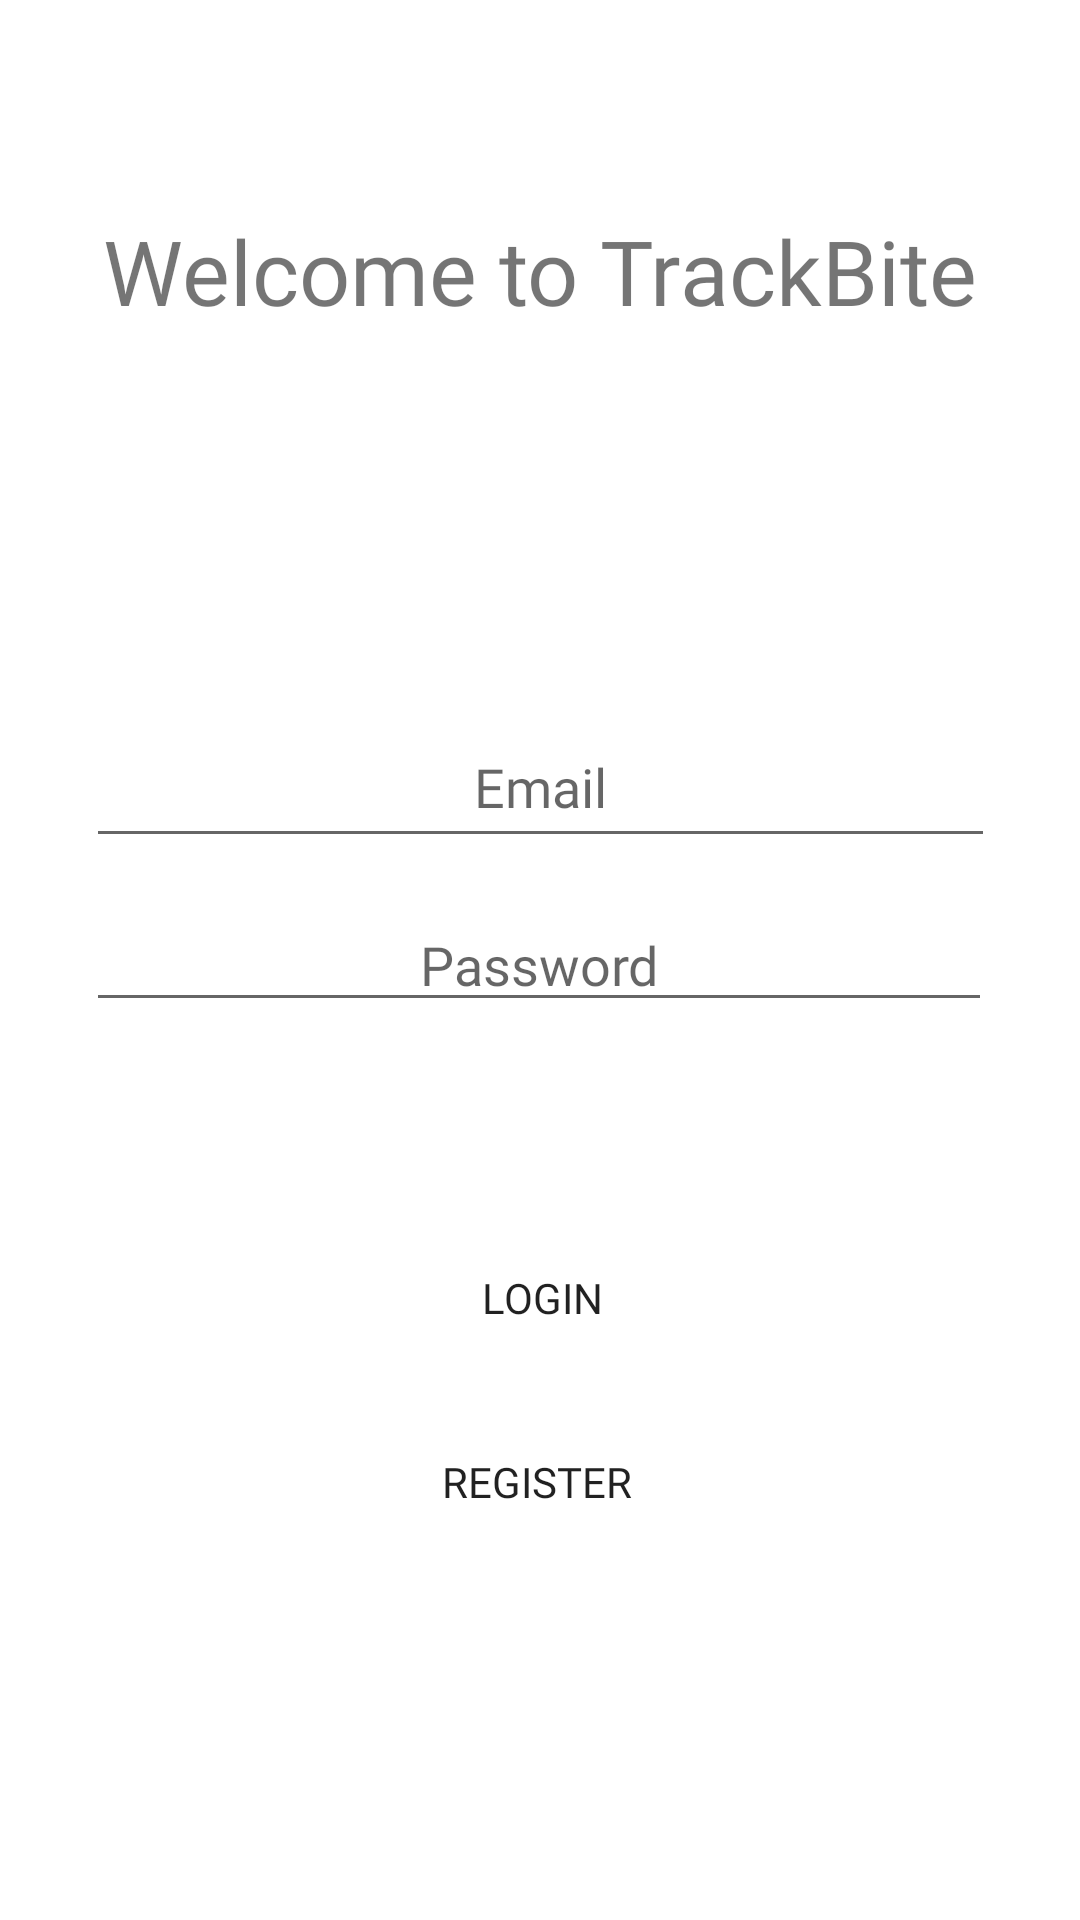

Layout XML and referenced resources for this Android screen:
<!-- AndroidManifest.xml: application theme Theme.DiabeticMealTracker -->
<!-- res/layout/activity_main.xml -->
<?xml version="1.0" encoding="utf-8"?>
<androidx.constraintlayout.widget.ConstraintLayout xmlns:android="http://schemas.android.com/apk/res/android"
    xmlns:app="http://schemas.android.com/apk/res-auto"
    xmlns:tools="http://schemas.android.com/tools"
    android:layout_width="match_parent"
    android:layout_height="match_parent"
    tools:context="MainActivity">

    <EditText
        android:id="@+id/textEmail"
        android:layout_width="303dp"
        android:layout_height="46dp"
        android:layout_alignParentTop="true"
        android:layout_centerHorizontal="true"
        android:ems="20"
        android:fontFamily="@font/merriweather_bold"
        android:gravity="center_horizontal"
        android:hint="Email"
        android:inputType="textPersonName"
        android:textColor="#786F6F"
        app:layout_constraintBottom_toBottomOf="parent"
        app:layout_constraintEnd_toEndOf="parent"
        app:layout_constraintStart_toStartOf="parent"
        app:layout_constraintTop_toTopOf="parent"
        app:layout_constraintVertical_bias="0.404" />

    <EditText
        android:id="@+id/textPassword"
        android:layout_width="302dp"
        android:layout_height="wrap_content"
        android:layout_alignParentBottom="true"
        android:layout_centerHorizontal="true"
        android:ems="20"
        android:fontFamily="@font/merriweather_bold"
        android:gravity="center_horizontal"
        android:hint="Password"
        android:inputType="textPassword"
        android:textColor="#786F6F"
        app:layout_constraintBottom_toBottomOf="parent"
        app:layout_constraintEnd_toEndOf="parent"
        app:layout_constraintHorizontal_bias="0.495"
        app:layout_constraintStart_toStartOf="parent"
        app:layout_constraintTop_toTopOf="parent"
        tools:visibility="visible" />

    <Button
        android:id="@+id/btn_Login"
        android:layout_width="300dp"
        android:layout_height="50dp"
        android:background="@drawable/my_button_design"
        android:fontFamily="@font/titillium_web_semibold"
        android:onClick="loginButtonClick"
        android:text="Login"
        app:backgroundTint="@color/button_background"
        app:layout_constraintBottom_toBottomOf="parent"
        app:layout_constraintEnd_toEndOf="parent"
        app:layout_constraintHorizontal_bias="0.513"
        app:layout_constraintStart_toStartOf="parent"
        app:layout_constraintTop_toTopOf="parent"
        app:layout_constraintVertical_bias="0.691" />

    <Button
        android:id="@+id/btn_Register"
        android:layout_width="300dp"
        android:layout_height="50dp"
        android:layout_alignParentBottom="true"
        android:layout_centerHorizontal="true"
        android:background="@drawable/my_button_design"
        android:fontFamily="@font/titillium_web_semibold"
        android:onClick="registerButtonClick"
        android:text="Register"
        app:backgroundTint="@color/button_background"
        app:layout_constraintBottom_toBottomOf="parent"
        app:layout_constraintEnd_toEndOf="parent"
        app:layout_constraintHorizontal_bias="0.486"
        app:layout_constraintStart_toStartOf="parent"
        app:layout_constraintTop_toTopOf="parent"
        app:layout_constraintVertical_bias="0.795" />

    <TextView
        android:id="@+id/textView16"
        android:layout_width="wrap_content"
        android:layout_height="wrap_content"
        android:fontFamily="@font/merriweather_bold"
        android:gravity="center"
        android:text="Welcome to TrackBite"
        android:textSize="30dp"
        app:layout_constraintBottom_toBottomOf="parent"
        app:layout_constraintEnd_toEndOf="parent"
        app:layout_constraintHorizontal_bias="0.493"
        app:layout_constraintStart_toStartOf="parent"
        app:layout_constraintTop_toTopOf="parent"
        app:layout_constraintVertical_bias="0.117" />
</androidx.constraintlayout.widget.ConstraintLayout>
<!-- resources referenced by this layout -->
<resources>
  <color name="button_background">#606060</color>
  <style name="Theme.DiabeticMealTracker" parent="Theme.MaterialComponents.DayNight.DarkActionBar">
          
          <item name="colorPrimary">@color/white</item>
          <item name="colorPrimaryVariant">@color/white</item>
          <item name="colorPrimaryDark">@color/white</item>
          <item name="colorOnPrimary">@color/white</item>
          
          <item name="colorSecondary">@color/black</item>
          <item name="colorSecondaryVariant">@color/black</item>
          <item name="colorOnSecondary">@color/black</item>
          
          <item name="android:statusBarColor" tools:targetApi="l">?attr/colorPrimaryVariant</item>
          
      </style>
  <color name="white">#FFFFFFFF</color>
  <color name="black">#FF000000</color>
</resources>
